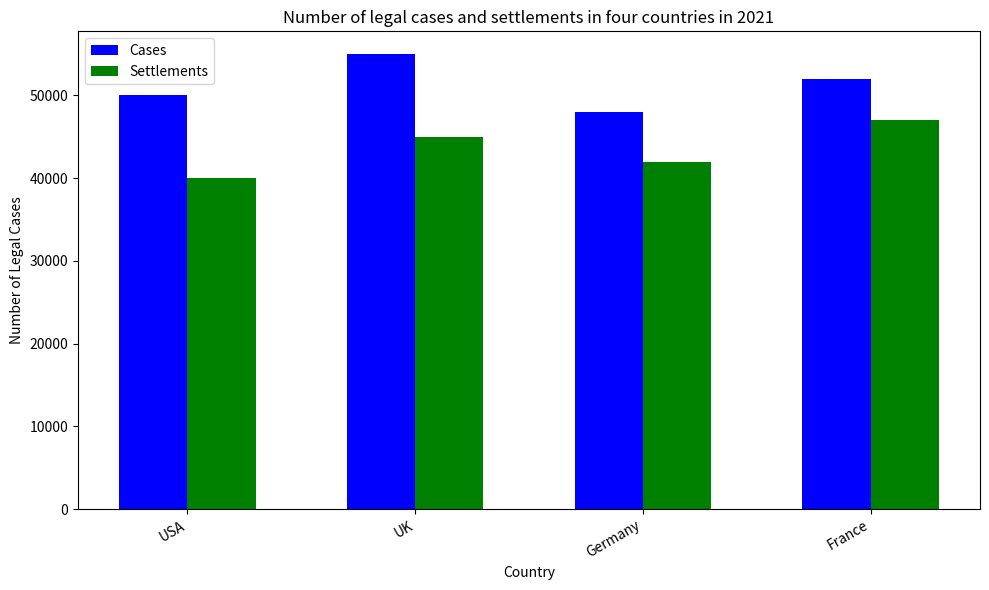

This chart was generated by the following Python code: (Note: this script raises an exception after producing the figure.)

import matplotlib.pyplot as plt 
import numpy as np

plt.figure(figsize=(10,6)) 
ax = plt.subplot(111) 
Country = ["USA", "UK", "Germany", "France"] 
Cases = [50000, 55000, 48000, 52000] 
Settlements = [40000, 45000, 42000, 47000]

bar_width = 0.3
index = np.arange(len(Country))
rects1 = ax.bar(index, Cases, bar_width, color='b', label='Cases')
rects2 = ax.bar(index+bar_width, Settlements, bar_width, color='g', label='Settlements')

ax.set_xlabel('Country') 
ax.set_ylabel('Number of Legal Cases') 
ax.set_title('Number of legal cases and settlements in four countries in 2021') 
ax.set_xticks(index+bar_width/2) 
ax.set_xticklabels(Country, rotation=30, ha="right") 
ax.legend(loc="upper left")

plt.tight_layout() 
plt.savefig("bar chart/png/461.png") 
plt.clf()
